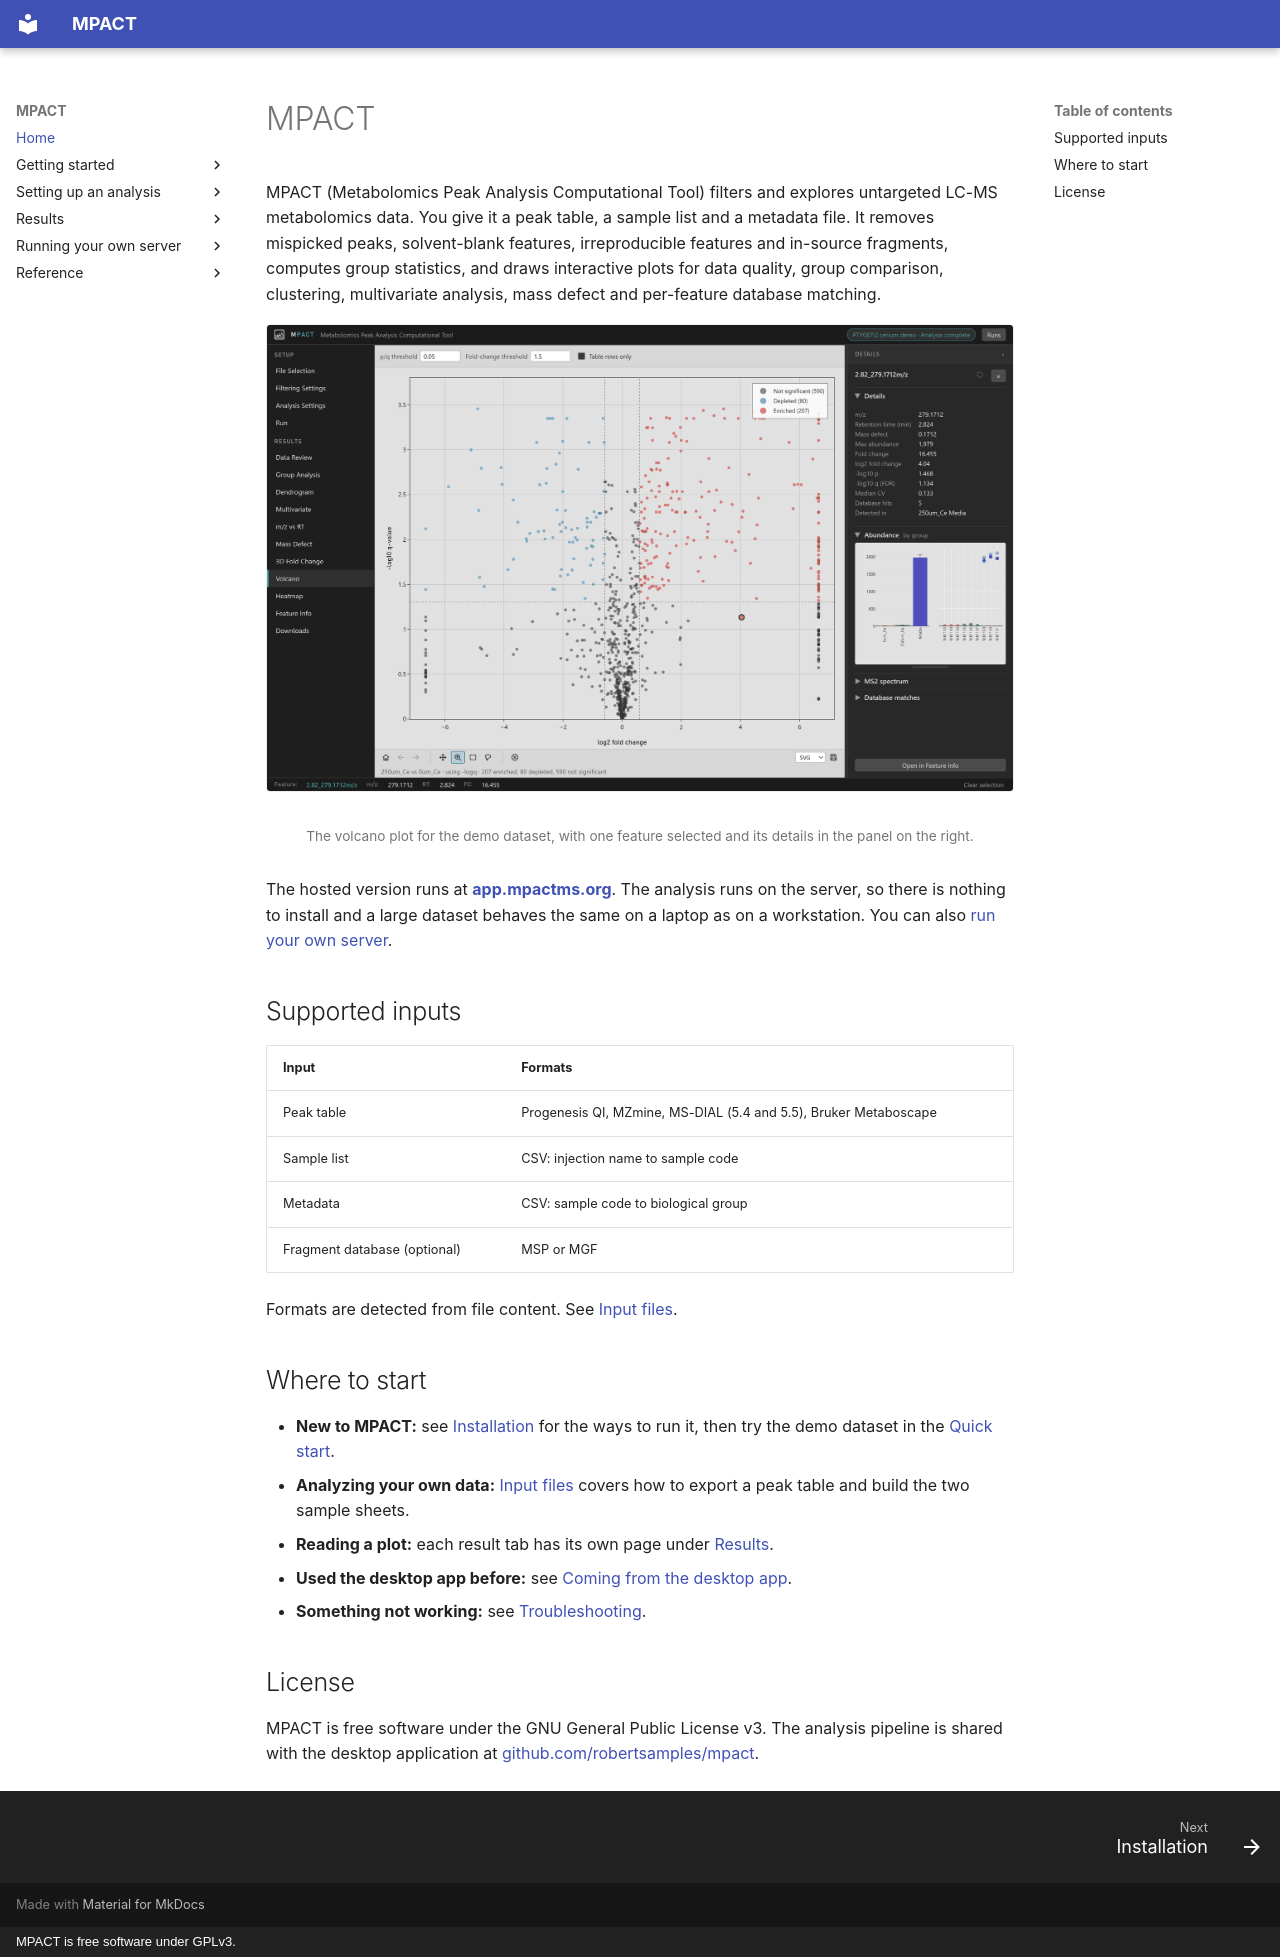

repository: robertsamples/mpactweb · page: index.html · generator: mkdocs · copyright: MPACT is free software under GPLv3.

# MPACT

MPACT (Metabolomics Peak Analysis Computational Tool) filters and explores
untargeted LC-MS metabolomics data. You give it a peak table, a sample list and
a metadata file. It removes mispicked peaks, solvent-blank features,
irreproducible features and in-source fragments, computes group statistics, and
draws interactive plots for data quality, group comparison, clustering,
multivariate analysis, mass defect and per-feature database matching.

<figure markdown="span">
  ![MPACT showing a volcano plot with one feature selected](images/app-overview.png)
  <figcaption markdown="span">The volcano plot for the demo dataset, with one feature selected and its details in the panel on the right.</figcaption>
</figure>

The hosted version runs at **[app.mpactms.org](https://app.mpactms.org)**. The
analysis runs on the server, so there is nothing to install and a large dataset
behaves the same on a laptop as on a workstation. You can also
[run your own server](self-hosting/index.md).

## Supported inputs

| Input | Formats |
|---|---|
| Peak table | Progenesis QI, MZmine, MS-DIAL (5.4 and 5.5), Bruker Metaboscape |
| Sample list | CSV: injection name to sample code |
| Metadata | CSV: sample code to biological group |
| Fragment database (optional) | MSP or MGF |

Formats are detected from file content. See [Input files](setup/input-files.md).

## Where to start

- **New to MPACT:** see [Installation](getting-started/installation.md) for the
  ways to run it, then try the demo dataset in the
  [Quick start](getting-started/quick-start.md).
- **Analyzing your own data:** [Input files](setup/input-files.md) covers how to
  export a peak table and build the two sample sheets.
- **Reading a plot:** each result tab has its own page under
  [Results](results/index.md).
- **Used the desktop app before:** see
  [Coming from the desktop app](reference/desktop-app.md).
- **Something not working:** see [Troubleshooting](reference/troubleshooting.md).

## License

MPACT is free software under the GNU General Public License v3. The analysis
pipeline is shared with the desktop application at
[github.com/robertsamples/mpact](https://github.com/robertsamples/mpact).
